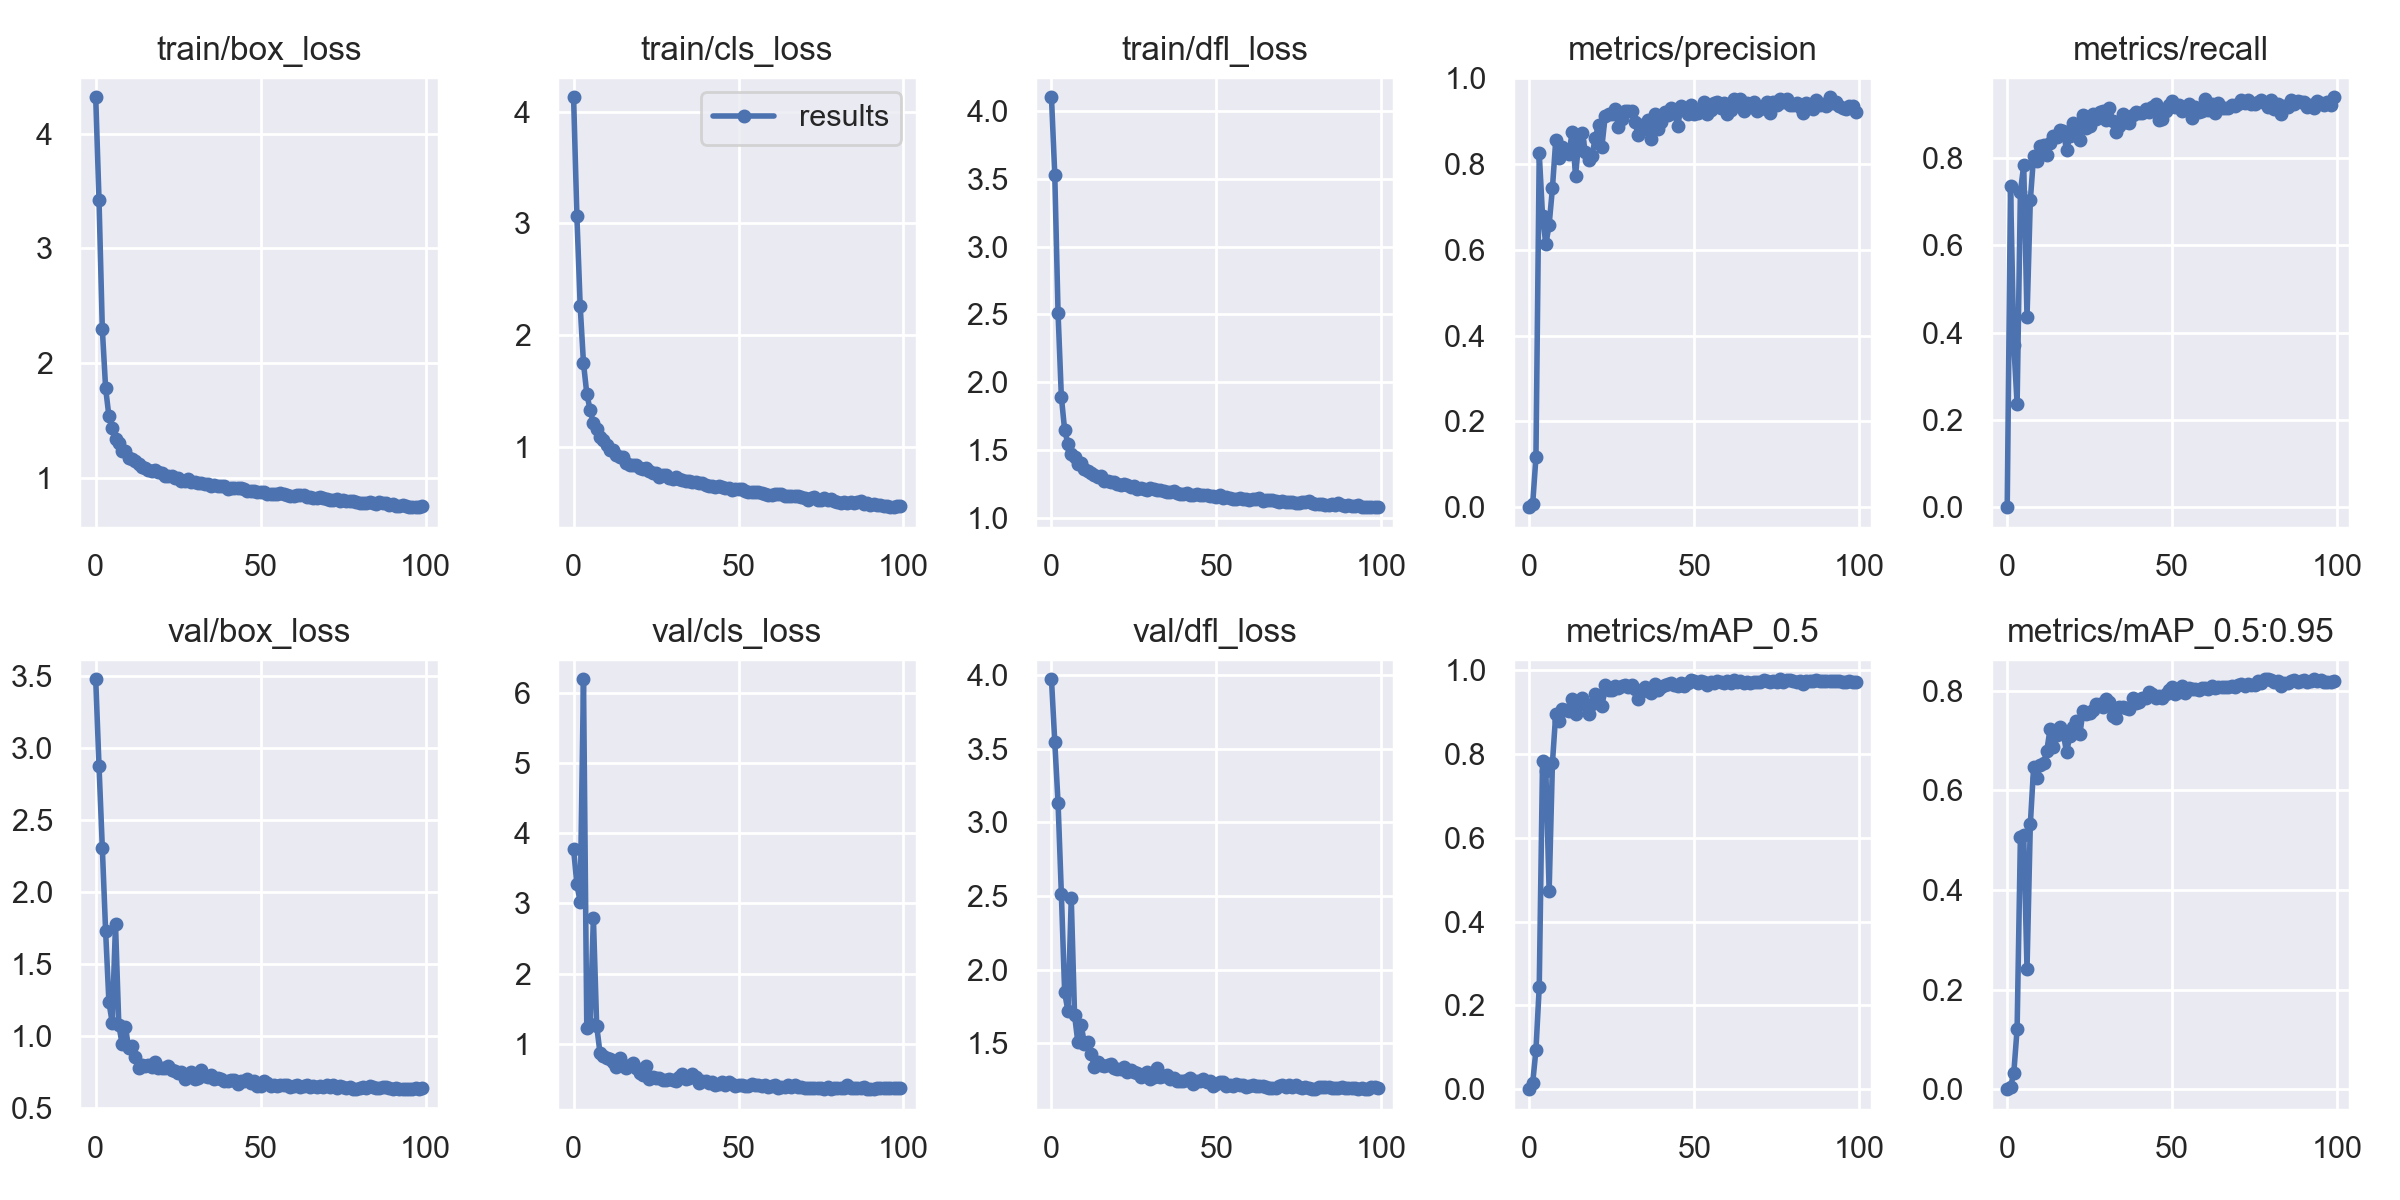

The table this chart was drawn from, first rows:
epoch, train/box_loss, train/cls_loss, train/dfl_loss, metrics/precision, metrics/recall, metrics/mAP_0.5, metrics/mAP_0.5:0.95, val/box_loss, val/cls_loss, val/dfl_loss, x/lr0, x/lr1, x/lr2
0, 4.318, 4.128, 4.101, 0, 0, 0, 0, 3.477, 3.777, 3.972, 0.07048, 0.00328, 0.00328
1, 3.42, 3.064, 3.531, 0.006209, 0.7355, 0.01378, 0.003964, 2.874, 3.271, 3.547, 0.04042, 0.006547, 0.006547
2, 2.297, 2.259, 2.508, 0.1158, 0.3713, 0.09317, 0.03296, 2.308, 3.023, 3.133, 0.01029, 0.009749, 0.009749
3, 1.781, 1.748, 1.891, 0.8248, 0.2366, 0.2448, 0.121, 1.728, 6.201, 2.515, 0.009703, 0.009703, 0.009703
4, 1.535, 1.476, 1.646, 0.6789, 0.7234, 0.7831, 0.5065, 1.235, 1.223, 1.846, 0.009703, 0.009703, 0.009703
5, 1.431, 1.331, 1.545, 0.6123, 0.7841, 0.7609, 0.5097, 1.091, 1.277, 1.718, 0.009604, 0.009604, 0.009604
6, 1.341, 1.212, 1.471, 0.6582, 0.4351, 0.4737, 0.241, 1.774, 2.796, 2.484, 0.009505, 0.009505, 0.009505
7, 1.297, 1.157, 1.45, 0.7434, 0.7034, 0.7792, 0.5314, 1.077, 1.254, 1.692, 0.009406, 0.009406, 0.009406
8, 1.232, 1.091, 1.4, 0.8551, 0.8054, 0.8963, 0.6459, 0.9427, 0.8662, 1.508, 0.009307, 0.009307, 0.009307
9, 1.234, 1.061, 1.401, 0.8132, 0.7944, 0.8783, 0.6241, 1.063, 0.8171, 1.625, 0.009208, 0.009208, 0.009208
10, 1.172, 1.017, 1.361, 0.8384, 0.8292, 0.9079, 0.6513, 0.9132, 0.7872, 1.498, 0.009109, 0.009109, 0.009109
11, 1.161, 0.9731, 1.343, 0.8332, 0.8294, 0.9049, 0.6539, 0.9329, 0.7724, 1.513, 0.00901, 0.00901, 0.00901
12, 1.146, 0.9698, 1.334, 0.8239, 0.8086, 0.9025, 0.6796, 0.8506, 0.7377, 1.43, 0.008911, 0.008911, 0.008911
13, 1.121, 0.9302, 1.317, 0.875, 0.8358, 0.9317, 0.7233, 0.7777, 0.66, 1.341, 0.008812, 0.008812, 0.008812
14, 1.093, 0.9098, 1.298, 0.772, 0.8504, 0.8968, 0.6879, 0.7996, 0.7955, 1.373, 0.008713, 0.008713, 0.008713
15, 1.086, 0.9062, 1.307, 0.8538, 0.8484, 0.9233, 0.7108, 0.79, 0.6851, 1.355, 0.008614, 0.008614, 0.008614
16, 1.064, 0.8588, 1.274, 0.8721, 0.8654, 0.9348, 0.7261, 0.7996, 0.6496, 1.348, 0.008515, 0.008515, 0.008515
17, 1.058, 0.8389, 1.272, 0.8278, 0.8626, 0.9183, 0.7136, 0.7805, 0.6992, 1.351, 0.008416, 0.008416, 0.008416
18, 1.067, 0.8365, 1.267, 0.8085, 0.818, 0.8962, 0.676, 0.8151, 0.726, 1.363, 0.008317, 0.008317, 0.008317
19, 1.052, 0.8389, 1.267, 0.8194, 0.8516, 0.9191, 0.7099, 0.7743, 0.6504, 1.335, 0.008218, 0.008218, 0.008218
20, 1.037, 0.8139, 1.252, 0.8613, 0.8817, 0.943, 0.7276, 0.7785, 0.5811, 1.329, 0.008119, 0.008119, 0.008119
21, 1.018, 0.7976, 1.241, 0.8912, 0.8718, 0.9401, 0.74, 0.7742, 0.5498, 1.326, 0.00802, 0.00802, 0.00802
22, 1.018, 0.8128, 1.248, 0.8404, 0.8409, 0.9162, 0.712, 0.7874, 0.6821, 1.343, 0.007921, 0.007921, 0.007921
23, 1.017, 0.7831, 1.244, 0.9125, 0.8986, 0.9645, 0.7594, 0.7603, 0.4999, 1.304, 0.007822, 0.007822, 0.007822
24, 0.9931, 0.7666, 1.228, 0.9166, 0.8685, 0.9527, 0.7524, 0.7527, 0.5188, 1.32, 0.007723, 0.007723, 0.007723
25, 0.9953, 0.7674, 1.235, 0.9161, 0.8735, 0.9544, 0.7551, 0.7398, 0.5093, 1.309, 0.007624, 0.007624, 0.007624
26, 0.9685, 0.7322, 1.211, 0.9283, 0.9017, 0.9621, 0.7604, 0.7505, 0.5116, 1.298, 0.007525, 0.007525, 0.007525
27, 0.9696, 0.7495, 1.223, 0.8857, 0.8912, 0.9582, 0.7742, 0.7001, 0.4798, 1.276, 0.007426, 0.007426, 0.007426
28, 0.9903, 0.7507, 1.213, 0.9056, 0.9051, 0.9621, 0.7732, 0.7176, 0.4841, 1.293, 0.007327, 0.007327, 0.007327
29, 0.9574, 0.72, 1.202, 0.9228, 0.9078, 0.9649, 0.7668, 0.7457, 0.4927, 1.304, 0.007228, 0.007228, 0.007228
30, 0.9621, 0.709, 1.216, 0.9244, 0.8883, 0.9603, 0.7831, 0.7021, 0.4762, 1.257, 0.007129, 0.007129, 0.007129
31, 0.9564, 0.7311, 1.212, 0.9243, 0.9151, 0.9662, 0.7771, 0.7056, 0.462, 1.272, 0.00703, 0.00703, 0.00703
32, 0.9487, 0.7128, 1.203, 0.8965, 0.8856, 0.9556, 0.7495, 0.7662, 0.5154, 1.333, 0.006931, 0.006931, 0.006931
33, 0.9449, 0.7052, 1.202, 0.8681, 0.8609, 0.9323, 0.7453, 0.7229, 0.5672, 1.276, 0.006832, 0.006832, 0.006832
34, 0.9432, 0.6955, 1.2, 0.8899, 0.8731, 0.9521, 0.7672, 0.7144, 0.4931, 1.282, 0.006733, 0.006733, 0.006733
35, 0.924, 0.696, 1.193, 0.8812, 0.9023, 0.9602, 0.7666, 0.7315, 0.5059, 1.283, 0.006634, 0.006634, 0.006634
36, 0.9309, 0.6889, 1.193, 0.9015, 0.8837, 0.9501, 0.7642, 0.7023, 0.5595, 1.261, 0.006535, 0.006535, 0.006535
37, 0.9277, 0.6847, 1.201, 0.857, 0.881, 0.9451, 0.7622, 0.7038, 0.5287, 1.267, 0.006436, 0.006436, 0.006436
38, 0.9279, 0.6749, 1.181, 0.9161, 0.8984, 0.9683, 0.7843, 0.7007, 0.4311, 1.246, 0.006337, 0.006337, 0.006337
39, 0.9256, 0.6776, 1.176, 0.8809, 0.9057, 0.9546, 0.776, 0.6836, 0.4675, 1.247, 0.006238, 0.006238, 0.006238
40, 0.9033, 0.6563, 1.175, 0.8979, 0.9042, 0.9599, 0.7768, 0.6847, 0.4657, 1.247, 0.006139, 0.006139, 0.006139
41, 0.9114, 0.6531, 1.184, 0.922, 0.9041, 0.9656, 0.785, 0.6938, 0.4392, 1.252, 0.00604, 0.00604, 0.00604
42, 0.9055, 0.6476, 1.171, 0.9131, 0.9124, 0.9685, 0.7843, 0.6946, 0.4474, 1.267, 0.005941, 0.005941, 0.005941
43, 0.9102, 0.6441, 1.171, 0.931, 0.9064, 0.9712, 0.7975, 0.6628, 0.4139, 1.222, 0.005842, 0.005842, 0.005842
44, 0.9055, 0.6468, 1.175, 0.9186, 0.9172, 0.9664, 0.7926, 0.6833, 0.426, 1.244, 0.005743, 0.005743, 0.005743
45, 0.8992, 0.6415, 1.167, 0.889, 0.9241, 0.963, 0.7861, 0.6841, 0.4458, 1.245, 0.005644, 0.005644, 0.005644
46, 0.8868, 0.6339, 1.171, 0.9349, 0.8884, 0.9697, 0.7902, 0.7024, 0.4146, 1.257, 0.005545, 0.005545, 0.005545
47, 0.8852, 0.6291, 1.165, 0.9266, 0.8903, 0.9627, 0.7845, 0.6742, 0.4559, 1.236, 0.005446, 0.005446, 0.005446
48, 0.882, 0.6166, 1.16, 0.9171, 0.9074, 0.9697, 0.7931, 0.6831, 0.4279, 1.244, 0.005347, 0.005347, 0.005347
49, 0.8742, 0.6201, 1.16, 0.9383, 0.9211, 0.9769, 0.8016, 0.6543, 0.4002, 1.213, 0.005248, 0.005248, 0.005248
50, 0.8779, 0.6186, 1.153, 0.9161, 0.9311, 0.9752, 0.807, 0.6532, 0.4017, 1.222, 0.005149, 0.005149, 0.005149
51, 0.8765, 0.6183, 1.167, 0.9187, 0.9166, 0.9702, 0.794, 0.6849, 0.414, 1.236, 0.00505, 0.00505, 0.00505
52, 0.8609, 0.6012, 1.143, 0.9233, 0.9233, 0.9741, 0.7974, 0.6749, 0.4001, 1.235, 0.004951, 0.004951, 0.004951
53, 0.8608, 0.5992, 1.152, 0.9433, 0.9087, 0.9719, 0.8095, 0.6535, 0.397, 1.213, 0.004852, 0.004852, 0.004852
54, 0.8539, 0.5971, 1.146, 0.9155, 0.9134, 0.9653, 0.7945, 0.66, 0.4206, 1.219, 0.004753, 0.004753, 0.004753
55, 0.8579, 0.6002, 1.142, 0.9253, 0.9235, 0.9726, 0.8057, 0.6539, 0.4042, 1.215, 0.004654, 0.004654, 0.004654
56, 0.8617, 0.5921, 1.14, 0.9413, 0.8928, 0.971, 0.8031, 0.6597, 0.4029, 1.223, 0.004555, 0.004555, 0.004555
57, 0.8567, 0.5887, 1.145, 0.9437, 0.918, 0.9738, 0.8029, 0.6593, 0.3918, 1.216, 0.004456, 0.004456, 0.004456
58, 0.8471, 0.5801, 1.138, 0.9298, 0.9061, 0.9724, 0.8009, 0.6575, 0.41, 1.22, 0.004357, 0.004357, 0.004357
59, 0.8414, 0.5689, 1.142, 0.9411, 0.9074, 0.9711, 0.8046, 0.6435, 0.3855, 1.203, 0.004258, 0.004258, 0.004258
... 40 more rows
